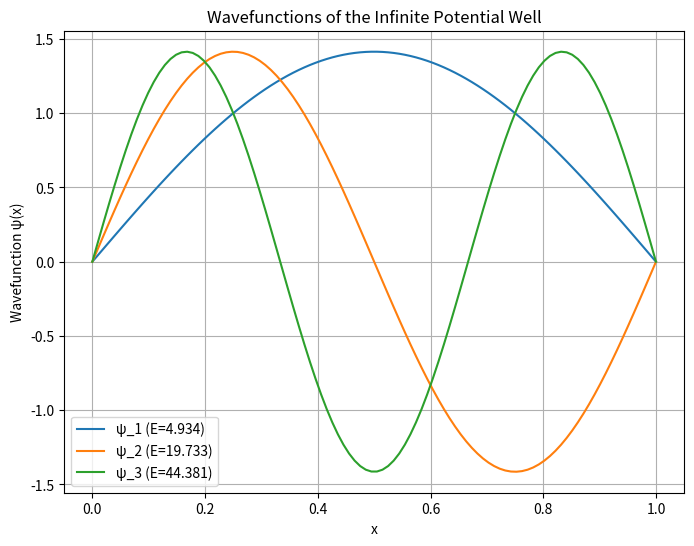

Reproduce this figure in Python.
import numpy as np
import matplotlib.pyplot as plt
from scipy.linalg import eigh

"""
[redacted]
[redacted] """
# Define parameters
L = 1.0  # Well width
N = 100  # Number of grid points
dx = L / (N + 1)  # Grid spacing
hbar = 1.0  # Reduced Planck's constant (in atomic units)
m = 1.0  # Particle mass (in atomic units)

# Construct the finite difference Hamiltonian matrix
diagonal = np.full(N, -2.0)
off_diagonal = np.full(N - 1, 1.0)
H = (-hbar ** 2 / (2 * m * dx ** 2)) * (np.diag(diagonal) + np.diag(off_diagonal, 1) + np.diag(off_diagonal, -1))

# Solve for eigenvalues and eigenvectors
eigenvalues, eigenvectors = eigh(H)

# Normalize wave functions
wavefunctions = eigenvectors / np.sqrt(dx)

# Convert eigenvalues to energy levels
energy_levels = eigenvalues

# Plot the first few wavefunctions
x = np.linspace(0, L, N + 2)  # Include boundary points

plt.figure(figsize=(8, 6))
for i in range(3):  # Plot first three wavefunctions
    psi = np.zeros(N + 2)  # Include boundary conditions
    psi[1:N + 1] = wavefunctions[:, i]
    plt.plot(x, psi, label=f'ψ_{i + 1} (E={energy_levels[i]:.3f})')

plt.xlabel("x")
plt.ylabel("Wavefunction ψ(x)")
plt.title("Wavefunctions of the Infinite Potential Well")
plt.legend()
plt.grid()
plt.show()

# Print first few energy levels
print("First few energy levels (in arbitrary units):")
for i in range(3):
    print(f"E_{i + 1} = {energy_levels[i]:.3f}")
